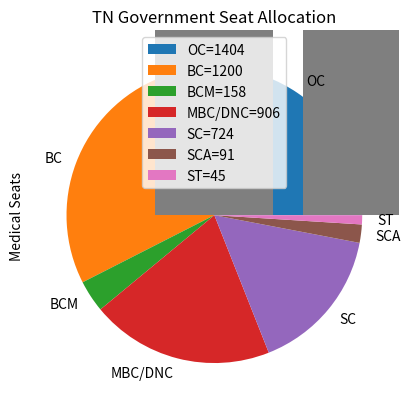

Write the Python code that produced this figure.
# -*- coding: utf-8 -*-
"""
Created on Thu Jun 28 16:22:03 2018

@author: Ayyappan

NEET 2018 Analysis
"""

import matplotlib.pyplot as plt

allocation={'OC': 31,'BC': 26.5,'BCM': 3.5,
        'MBC/DNC': 20,'SC': 16,'SCA': 2,'ST': 1
}



plt.pie(allocation.values(),labels=allocation.keys())
plt.title("TN Government Seat Allocation")
plt.legend(["{!s}={!r}%".format(key,val) for (key,val) in allocation.items()])
plt.show()


govtGQ=2445
selfGQ=783
rajGQ=127
bdsGQ=85
bdsSelfGQ=1020
rajbds=68
totalSeats=govtGQ+selfGQ+rajGQ+bdsGQ+bdsSelfGQ+rajbds
plt.bar(['Govt(2445)','Self(783)','Rajah(127)'],[govtGQ,selfGQ,rajGQ])
plt.bar(['Govt(85)','Self(1020)','Rajah(68)'],[bdsGQ,bdsSelfGQ,rajbds])
plt.title("College Wise Available Seats")
plt.ylabel('Medical Seats')
plt.legend(['MBBS','BDS'])
plt.show()


legends=[]
for (key,val) in allocation.items():
    seat=round((totalSeats*val)/100)
    legends.append("{!s}={!r}".format(key,seat))
    plt.bar([key],[seat])
plt.title("TN Government Seat Allocation")
plt.legend(legends)
plt.show()
